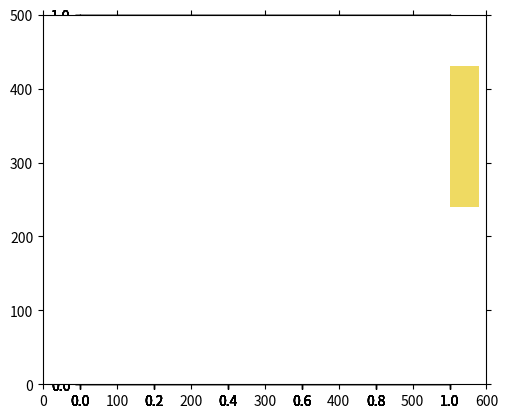
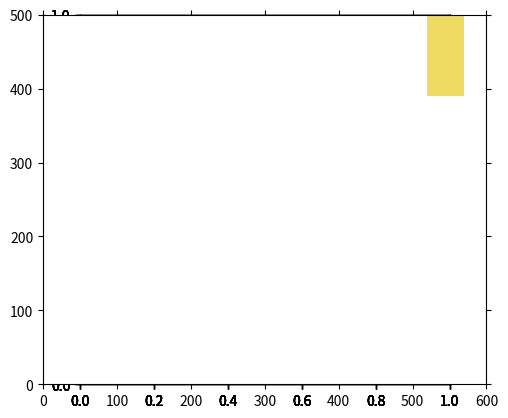
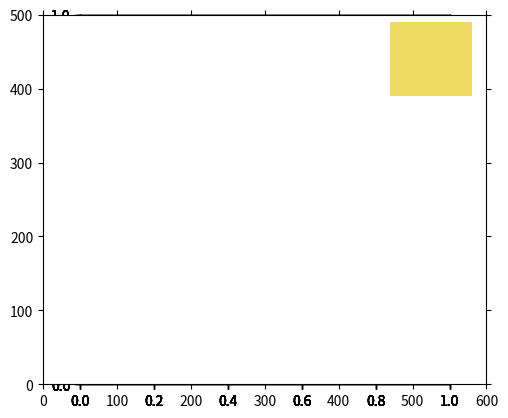
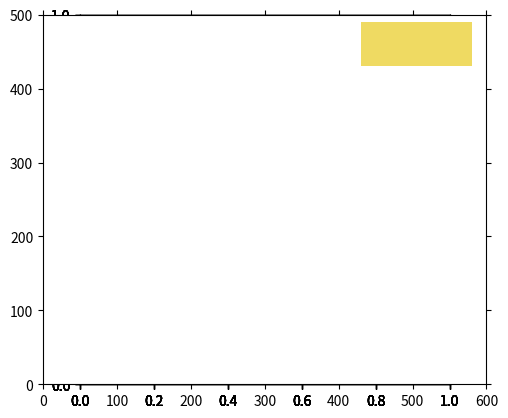
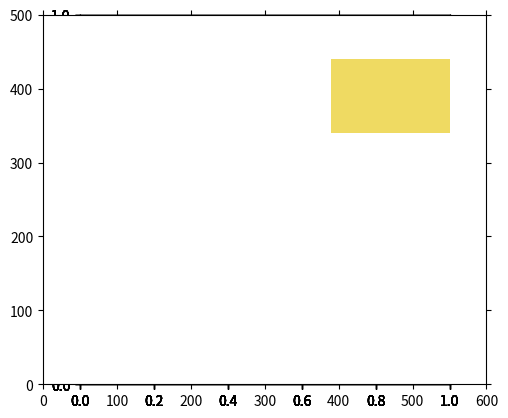
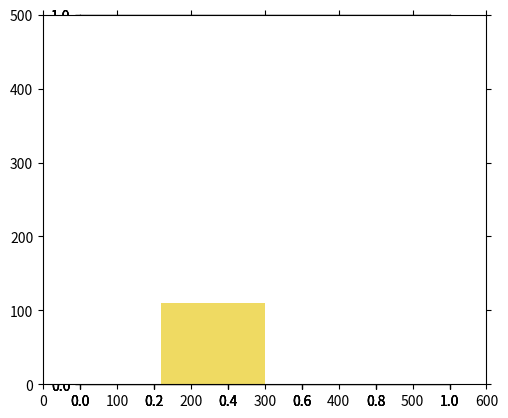

Reproduce these figures in Python, in order.
from math import *
import matplotlib.pyplot as plt
import matplotlib.patches as patches

def totalArea(list):
	area = 0
	for i in list:
		area += i[0]*i[1]
	return area

def sortWidth(list):
	sortedList = sorted(list, key=lambda x: (x[0],x[1]), reverse=True)
	return sortedList
	
def sortHeight(list):
	sortedList = sorted(list, key=lambda x: (x[1],x[0]), reverse=True)
	return sortedList
	
def orientation(list, side):
	if side == "width":
		for item in list:
			bigSide, smallSide = max(item[0],item[1]), min(item[0],item[1])
			item[0], item[1] = bigSide, smallSide
		list = sortWidth(list)
		return list
	elif side == "height":
		for item in list:
			bigSide, smallSide = max(item[0],item[1]), min(item[0],item[1])
			item[0], item[1] = smallSide, bigSide
		list = sortHeight(list)
		return list

def search(list, maxWidth, maxHeight):
	for i in list:
		if (i[0] <= maxWidth) and (i[1] <= maxHeight):
			list.remove(i)
			return i
	return None 
		
def verticalFill(list, W, H, xIndex, yIndex):
	xStart = xIndex
	yStart = yIndex	
	colWidth, rowHeight = W, H
	while len(list) > 0:
		# initial search
		list = orientation(list, "width")
		print("search: ", colWidth, rowHeight, " In list: ", list)
		cut = search(list, colWidth, rowHeight)
		if cut is not None: 
			cutWidth, cutHeight = cut[0], cut[1]
		else:
			# try different orientation
			list = orientation(list, "height")
			cut = search(list, colWidth, rowHeight)
			if cut is not None:
				cutWidth, cutHeight = cut[0], cut[1]
			else:
				# new column needed
				print("new col")
				list = orientation(list, "width")
				xIndex += colWidth
				colWidth = W - (xIndex - xStart)
				yIndex = yStart
				rowHeight = H
				#print("search: ", colWidth, rowHeight)
				cut = search(list, colWidth, rowHeight)
				if cut is not None:
					cutWidth, cutHeight = cut[0], cut[1]
				else:
					list = orientation(list, "height")
					cut = search(list, colWidth, rowHeight)
					if cut is not None: 
						cutWidth, cutHeight = cut[0], cut[1]
					else:
						break
		print("cut: ", cut)
		ax1 = fig1.add_subplot(111, aspect='equal')
		ax1.add_patch(
			patches.Rectangle(
				(xIndex, yIndex),   # (x,y)
				cutWidth,          # width
				cutHeight,          # height
				facecolor = "#efda62"
			)
		)
		if yIndex == yStart:
			colWidth = cutWidth
		# room left?
		
		if (cutHeight > (colWidth - cutWidth)) and ((colWidth - cutWidth) > 0):
			print("list for recursion: ", list)
			list = horizontalFill(list, colWidth - cutWidth, cutHeight, xIndex + cutWidth, yIndex)
			list = orientation(list, "width")
		elif (cutHeight <= (colWidth - cutWidth)) and ((colWidth - cutWidth) > 0):
			print("list for recursion: ", list)
			list = verticalFill(list, colWidth - cutWidth, cutHeight, xIndex + cutWidth, yIndex)
		
		yIndex += cutHeight
		rowHeight = H - (yIndex - yStart)
	return list
	
def horizontalFill(list, W, H, xIndex, yIndex):
	xStart = xIndex
	yStart = yIndex	
	colWidth, rowHeight = W, H
	while len(list) > 0:
		print(list)
		# initial search
		list = orientation(list, "height")
		print("search: ", colWidth, rowHeight)
		cut = search(list, colWidth, rowHeight)
		if cut is not None: 
			cutWidth, cutHeight = cut[0], cut[1]
		else:
			# try different orientation
			list = orientation(list, "width")
			cut = search(list, colWidth, rowHeight)
			if cut is not None:
				cutWidth, cutHeight = cut[0], cut[1]
			else:
				# new row needed
				print("new row")
				list = orientation(list, "height")
				yIndex += rowHeight
				rowHeight = H - (yIndex - yStart)
				xIndex = xStart
				colWidth = W
				#print("search: ", colWidth, rowHeight)
				cut = search(list, colWidth, rowHeight)
				if cut is not None:
					cutWidth, cutHeight = cut[0], cut[1]
				else:
					list = orientation(list, "width")
					cut = search(list, colWidth, rowHeight)
					if cut is not None: 
						cutWidth, cutHeight = cut[0], cut[1]
					else:
						break
		print("cut: ", cut)
		ax1 = fig1.add_subplot(111, aspect='equal')
		ax1.add_patch(
			patches.Rectangle(
				(xIndex, yIndex),   # (x,y)
				cutWidth,          # width
				cutHeight,          # height
				facecolor = "#efda62"
			)
		)
		if xIndex == xStart:
			rowHeight = cutHeight
		# room left?
		if (cutWidth > (rowHeight - cutHeight)) and ((rowHeight - cutHeight) > 0):
			list = verticalFill(list, cutWidth, rowHeight - cutHeight, xIndex, yIndex + cutHeight)
			list = orientation(list, "height")
		elif (cutWidth <= (rowHeight - cutHeight)) and ((rowHeight - cutHeight) > 0):
			list = horizontalFill(list, cutWidth, rowHeight - cutHeight, xIndex, yIndex + cutHeight)

		xIndex += cutWidth
		colWidth = W - (xIndex - xStart)
	return list

Width = 600
Height = 500
Area = Width*Height	

# glaslijst 1
#order = [[190,270],[90,160],[120,290],[110,220],[160,120],[90,120],[200,100],[110,290],[120,170],[100,320],[90,160],[190,300],[170,250],[180,340],[170,180],[90,100],[110,270],[70,220],[40,130],[140,330],[130,110],[40,240]]
# glaslijst 2
#order = [[150,150],[50,110],[160,270],[130,270],[130,130],[190,160],[200,190],[170,240],[110,220],[110,140],[70,230],[140,170],[160,240],[200,130],[150,100],[190,220],[60,150],[40,240]]
# glaslijst 3:
#order = [[110,100],[130,240],[130,220],[90,160],[40,100],[50,140],[150,250],[70,200],[160,120],[120,120],[100,190],[190,240],[120,270],[60,130],[160,230],[170,170],[200,170],[90,210],[60,190],[120,180],[110,190],[180,270],[160,120],[160,100]]
# glaslijst 4:
#order = [[90,220],[110,260],[80,120],[80,280],[50,280],[80,270],[160,190],[40,190],[90,250],[180,210],[180,250],[170,270],[140,230],[110,270],[80,140],[100,270],[140,210],[120,200],[120,150]]
# glaslijst 2,3 en 4
order = [[150,150],[50,110],[160,270],[130,270],[130,130],[190,160],[200,190],[170,240],[110,220],[110,140],[70,230],[140,170],[160,240],[200,130],[150,100],[190,220],[60,150],[40,240],[110,100],[130,240],[130,220],[90,160],[40,100],[50,140],[150,250],[70,200],[160,120],[120,120],[100,190],[190,240],[120,270],[60,130],[160,230],[170,170],[200,170],[90,210],[60,190],[120,180],[110,190],[180,270],[160,120],[160,100],[90,220],[110,260],[80,120],[80,280],[50,280],[80,270],[160,190],[40,190],[90,250],[180,210],[180,250],[170,270],[140,230],[110,270],[80,140],[100,270],[140,210],[120,200],[120,150]]


beginArea = totalArea(order)
wasteArray = []
numberOfSheets = 0

while len(order) > 0:
	fig1 = plt.figure()
	order = verticalFill(order, Width, Height, 0, 0)
	waste = Area - (beginArea - totalArea(order))
	beginArea = beginArea - (beginArea - totalArea(order))
	wasteArray.append(waste)
	plt.axis([0,Width,0,Height])
	plt.tick_params(axis='both', which='both', bottom='off', top='off', labelbottom='off', right='off', left='off', labelleft='off')
	plt.plot()
	numberOfSheets += 1
plt.show()

score = (Area - (sum(wasteArray[0:-1])/numberOfSheets))/float(Area)

print("Score: ", score)